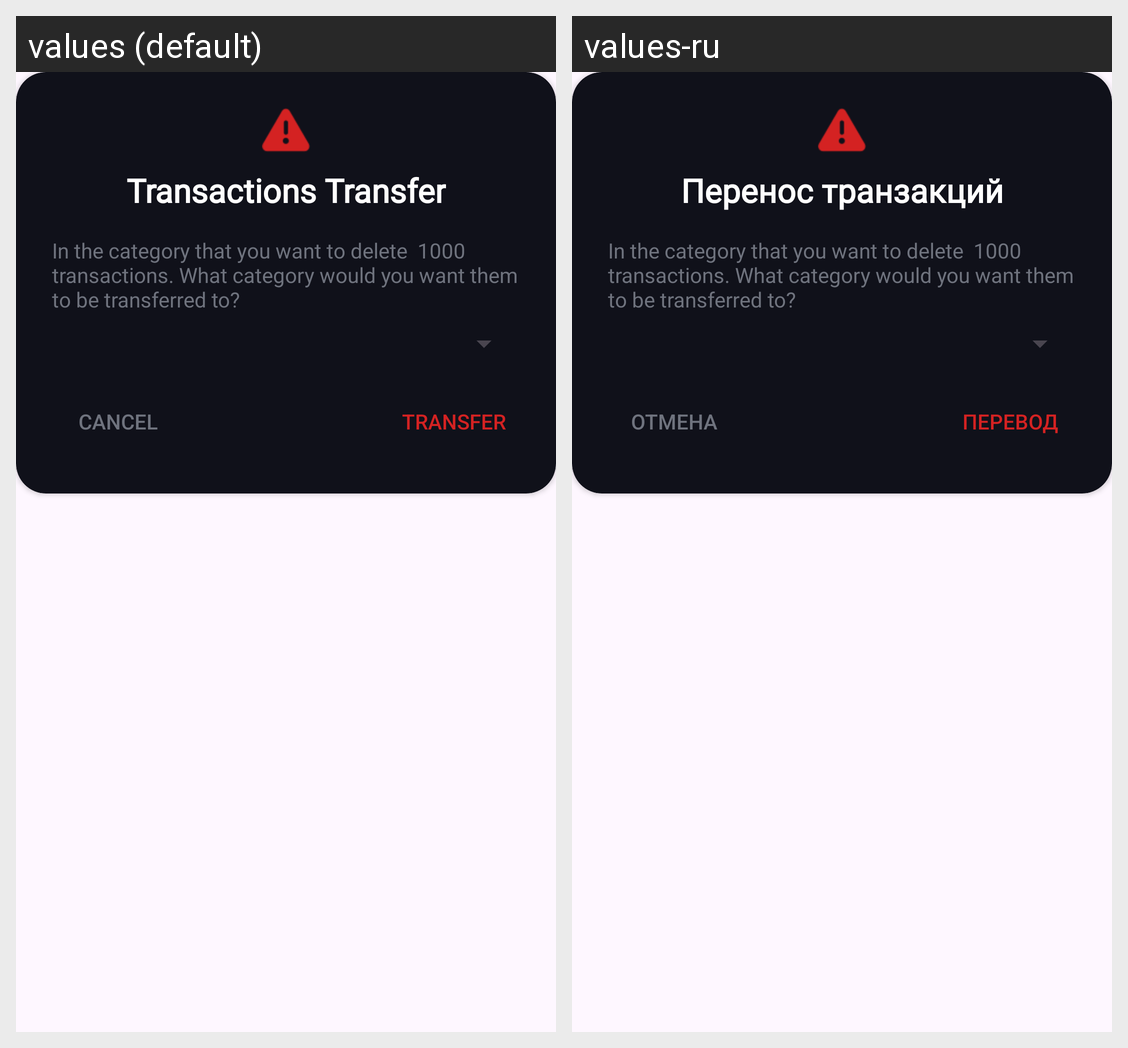

The Android screen above is rendered under two locales of the same app. Produce the string resources it draws, with the default and per-locale values.
Android screen res/layout/dialog_fragment_category_pull.xml rendered under 2 locales, left to right: values (default), values-ru. Device: Nexus 5 (rendered at 1080×1920; each locale shown at half size, 540×960, under a caption strip naming it); theme Theme.Austrom.
Strings drawn on this screen, with the default value and each locale's value (text and hints the layout hard-codes, and strings that could not be matched under every locale, appear in the picture but are not listed):

transactions_transfer
  values: Transactions Transfer
  values-ru: Перенос транзакций

cancel
  values: Cancel
  values-ru: Отмена

transfer
  values: Transfer
  values-ru: Перевод
